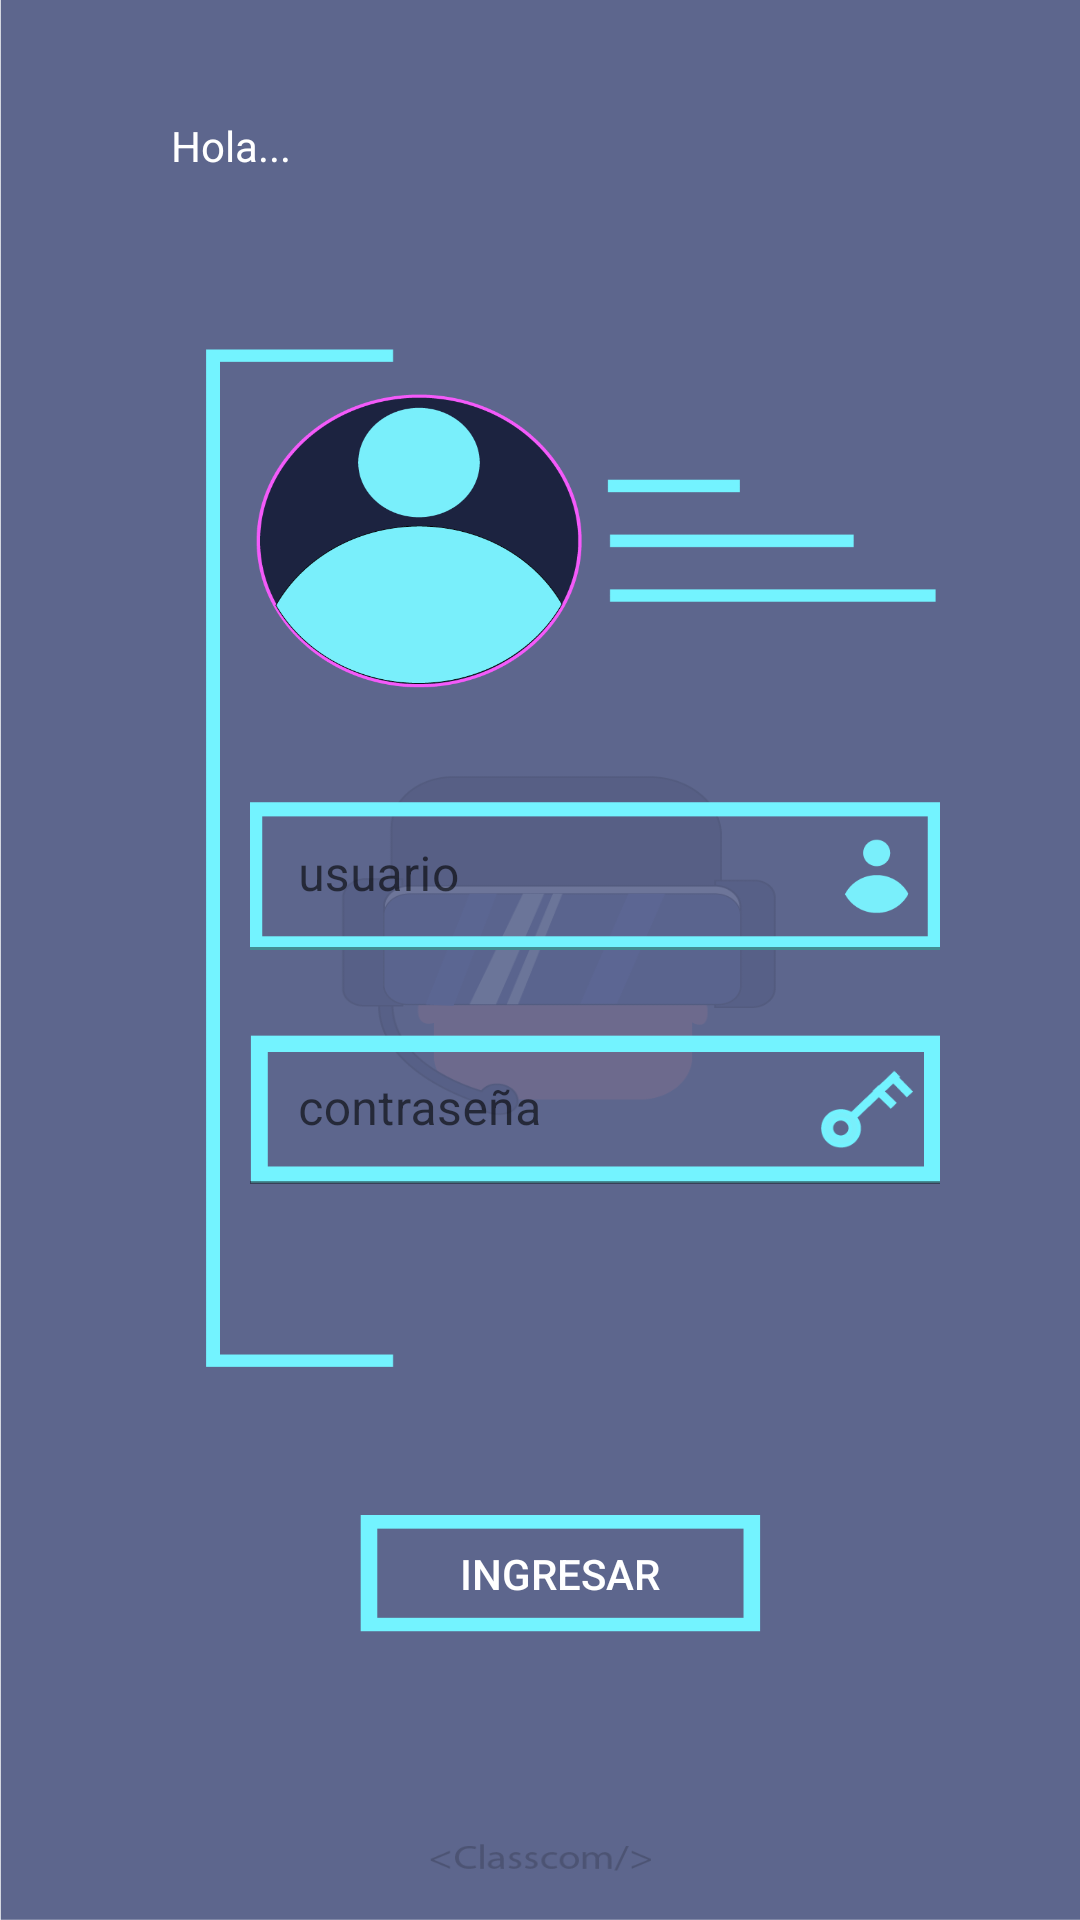

Layout XML and referenced resources for this Android screen:
<!-- AndroidManifest.xml: application theme Theme.Classcom -->
<!-- res/layout/activity_main.xml -->
<?xml version="1.0" encoding="utf-8"?>
<androidx.constraintlayout.widget.ConstraintLayout xmlns:android="http://schemas.android.com/apk/res/android"
    xmlns:app="http://schemas.android.com/apk/res-auto"
    xmlns:tools="http://schemas.android.com/tools"
    android:layout_width="match_parent"
    android:layout_height="match_parent"
    android:background="@drawable/fondo"
    tools:context=".MainActivity">

    <TextView
        android:id="@+id/textView"
        android:layout_width="259dp"
        android:layout_height="505dp"
        android:background="@drawable/user"
        android:text="@string/mensaje"
        android:textColor="#FFFFFF"
        app:layout_constraintBottom_toBottomOf="parent"
        app:layout_constraintHorizontal_bias="0.566"
        app:layout_constraintLeft_toLeftOf="parent"
        app:layout_constraintRight_toRightOf="parent"
        app:layout_constraintTop_toTopOf="parent"
        app:layout_constraintVertical_bias="0.289" />

    <com.google.android.material.textfield.TextInputLayout
        android:id="@+id/textInputLayout"
        android:layout_width="230dp"
        android:layout_height="50dp"
        app:layout_constraintBottom_toBottomOf="@+id/textView"
        app:layout_constraintEnd_toEndOf="@+id/textView"
        app:layout_constraintHorizontal_bias="0.91"
        app:layout_constraintStart_toStartOf="@+id/textView"
        app:layout_constraintTop_toTopOf="@+id/textView">

        <com.google.android.material.textfield.TextInputEditText
            android:id="@+id/usuario"
            android:layout_width="match_parent"
            android:layout_height="match_parent"
            android:background="@drawable/userin"
            android:hint="@string/usuario"
            android:inputType="text"
            android:textColor="#FFFFFF" />
    </com.google.android.material.textfield.TextInputLayout>

    <com.google.android.material.textfield.TextInputLayout
        android:layout_width="230dp"
        android:layout_height="50dp"
        android:layout_marginTop="28dp"
        app:layout_constraintEnd_toEndOf="@+id/textView"
        app:layout_constraintHorizontal_bias="0.91"
        app:layout_constraintStart_toStartOf="@+id/textView"
        app:layout_constraintTop_toBottomOf="@+id/textInputLayout">

        <com.google.android.material.textfield.TextInputEditText
            android:id="@+id/contrase"
            android:layout_width="match_parent"
            android:layout_height="match_parent"
            android:background="@drawable/pasin"
            android:hint="@string/contraseña"
            android:inputType="textPassword"
            android:isScrollContainer="true"
            android:shadowColor="@color/teal_200"
            android:textColor="#FFFFFF"
            android:textColorHighlight="@color/teal_200"
            android:textColorLink="@color/teal_200" />
    </com.google.android.material.textfield.TextInputLayout>

    <Button
        android:id="@+id/btingresar"
        android:layout_width="134dp"
        android:layout_height="39dp"
        android:background="@drawable/boton"
        android:backgroundTint="@color/teal_200"
        android:text="@string/ingresar"
        android:textColor="#FFFFFF"
        app:layout_constraintBottom_toBottomOf="@+id/textView"
        app:layout_constraintEnd_toEndOf="@+id/textView"
        app:layout_constraintStart_toStartOf="@+id/textView" />

</androidx.constraintlayout.widget.ConstraintLayout>
<!-- resources referenced by this layout -->
<resources>
  <color name="teal_200">#73F3FF</color>
  <!-- drawable boton: png bitmap (drawable, 888 bytes) -->
  <!-- drawable fondo: png bitmap (drawable, 32911 bytes) -->
  <!-- drawable pasin: png bitmap (drawable, 3912 bytes) -->
  <!-- drawable user: png bitmap (drawable, 38091 bytes) -->
  <!-- drawable userin: png bitmap (drawable, 3357 bytes) -->
  <string name="ingresar">ingresar</string>
  <string name="mensaje">Hola...</string>
  <string name="usuario">usuario</string>
  <style name="Theme.Classcom" parent="Theme.MaterialComponents.DayNight.DarkActionBar">
          
          <item name="colorPrimary">@color/purple_700</item>
          <item name="colorPrimaryVariant">@color/purple_200</item>
          <item name="colorOnPrimary">@color/white</item>
          
          <item name="colorSecondary">@color/teal_200</item>
          <item name="colorSecondaryVariant">@color/teal_700</item>
          <item name="colorOnSecondary">@color/black</item>
          
          <item name="android:statusBarColor" tools:targetApi="l">?attr/colorPrimaryVariant</item>
          
      </style>
  <color name="purple_700">#273367</color>
  <color name="purple_200">#4F6AC1</color>
  <color name="white">#FFFFFFFF</color>
  <color name="teal_700">#F45AFA</color>
  <color name="black">#FF000000</color>
</resources>
